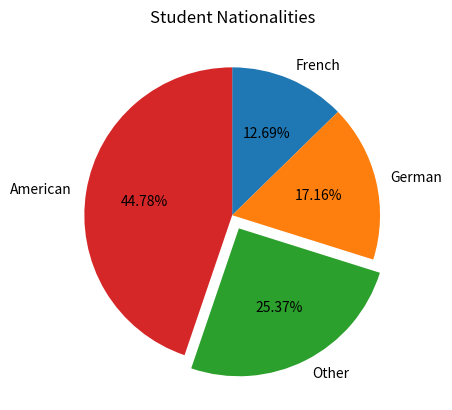

The script that saved this image:
import matplotlib.pyplot as plt

nationalities = ['American', 'German', 'French', 'Other']
students = [60, 23, 17, 34]

pairs = zip(students, nationalities)
pairs = sorted(list(pairs))
students, nationalities = zip(*pairs)

explode = [0, 0, 0.1, 0]
plt.pie(students, labels=nationalities, autopct='%.2f%%', explode=explode, counterclock=False, startangle=90)

plt.title('Student Nationalities')
plt.show()
